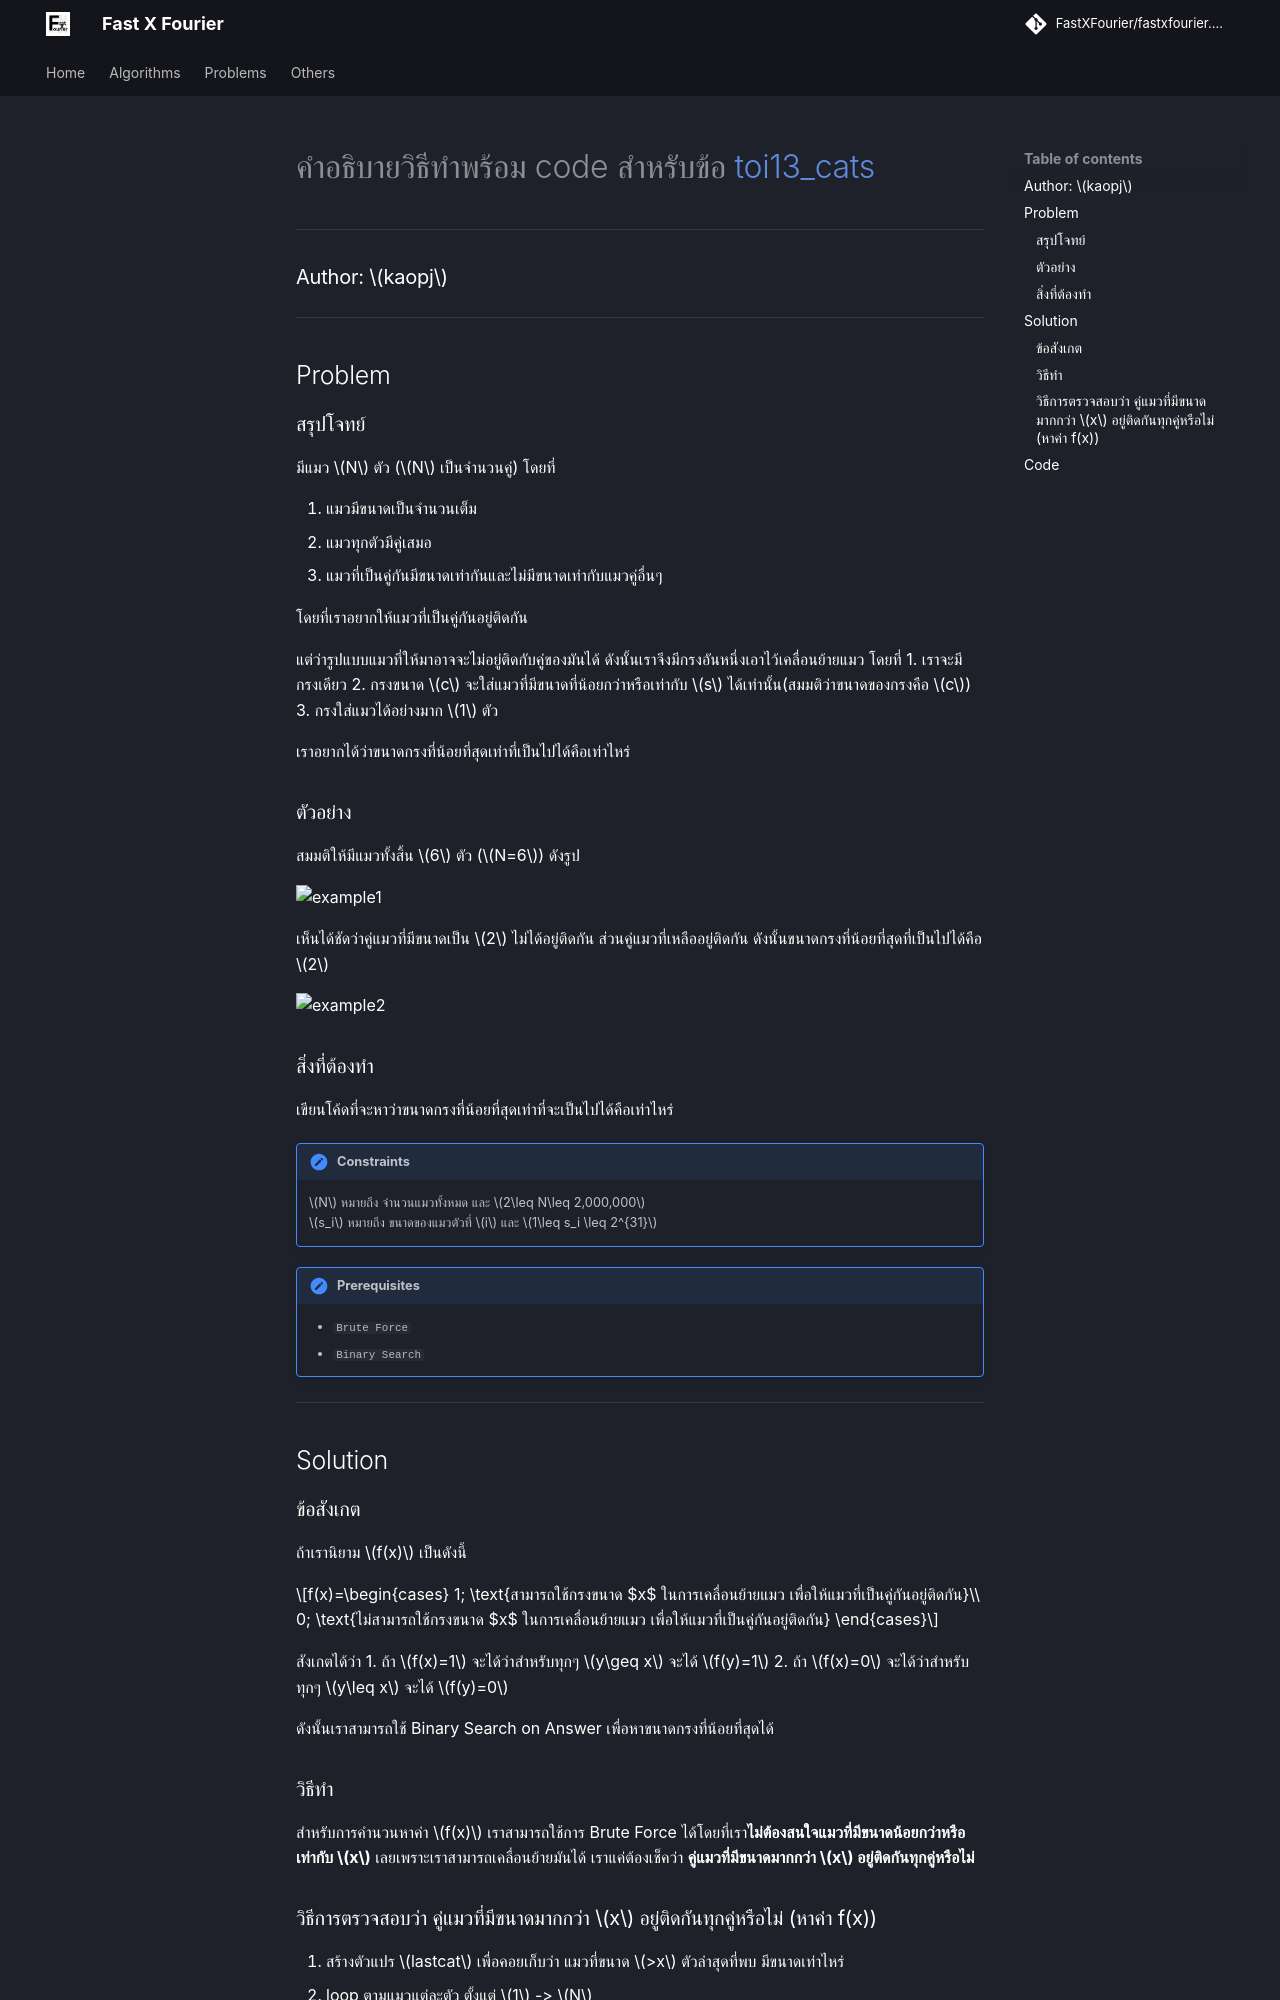

repository: FastXFourier/fastxfourier.github.io · page: problems/toi13_cats/index.html · generator: mkdocs

---
title: TOI13_Cats
---
# คำอธิบายวิธีทำพร้อม code สำหรับข้อ [toi13_cats](https://programming.in.th/tasks/toi13_cats)
---
### Author: $kaopj$
---


## Problem

### สรุปโจทย์

มีแมว $N$ ตัว ($N$ เป็นจำนวนคู่) โดยที่

1. แมวมีขนาดเป็นจำนวนเต็ม
2. แมวทุกตัวมีคู่เสมอ
3. แมวที่เป็นคู่กันมีขนาดเท่ากันและไม่มีขนาดเท่ากับแมวคู่อื่นๆ

โดยที่เราอยากให้แมวที่เป็นคู่กันอยู่ติดกัน

แต่ว่ารูปแบบแมวที่ให้มาอาจจะไม่อยู่ติดกับคู่ของมันได้ ดังนั้นเราจึงมีกรงอันหนึ่งเอาไว้เคลื่อนย้ายแมว โดยที่
1. เราจะมีกรงเดียว
2. กรงขนาด $c$ จะใส่แมวที่มีขนาดที่น้อยกว่าหรือเท่ากับ $s$ ได้เท่านั้น(สมมติว่าขนาดของกรงคือ $c$)
3. กรงใส่แมวได้อย่างมาก $1$ ตัว

เราอยากได้ว่าขนาดกรงที่น้อยที่สุดเท่าที่เป็นไปได้คือเท่าไหร่

### ตัวอย่าง
สมมติให้มีแมวทั้งสิ้น $6$ ตัว ($N=6$) ดังรูป

![example1](https://i.ibb.co/mrYcgK6M/image.png)

เห็นได้ชัดว่าคู่แมวที่มีขนาดเป็น $2$ ไม่ได้อยู่ติดกัน ส่วนคู่แมวที่เหลืออยู่ติดกัน ดังนั้นขนาดกรงที่น้อยที่สุดที่เป็นไปได้คือ $2$

![example2](https://i.ibb.co/v6YCjz06/image.png)

### สิ่งที่ต้องทำ

เขียนโค้ดที่จะหาว่าขนาดกรงที่น้อยที่สุดเท่าที่จะเป็นไปได้คือเท่าไหร่

!!! note "Constraints"
    $N$ หมายถึง จํานวนแมวทั้งหมด และ $2\leq N\leq 2,000,000$<br>
    $s_i$ หมายถึง ขนาดของแมวตัวที่ $i$ และ $1\leq s_i \leq 2^{31}$
      

!!! note "Prerequisites"
	- `Brute Force`
    - `Binary Search`

---

## Solution

### ข้อสังเกต

ถ้าเรานิยาม $f(x)$ เป็นดังนี้

$$f(x)=\begin{cases}
1; \text{สามารถใช้กรงขนาด $x$ ในการเคลื่อนย้ายแมว เพื่อให้แมวที่เป็นคู่กันอยู่ติดกัน}\\
0; \text{ไม่สามารถใช้กรงขนาด $x$ ในการเคลื่อนย้ายแมว เพื่อให้แมวที่เป็นคู่กันอยู่ติดกัน}
\end{cases}$$

สังเกตได้ว่า
1. ถ้า $f(x)=1$ จะได้ว่าสำหรับทุกๆ $y\geq x$ จะได้ $f(y)=1$
2. ถ้า $f(x)=0$ จะได้ว่าสำหรับทุกๆ $y\leq x$ จะได้ $f(y)=0$

ดังนั้นเราสามารถใช้ Binary Search on Answer เพื่อหาขนาดกรงที่น้อยที่สุดได้

### วิธีทำ

สำหรับการคำนวนหาค่า $f(x)$ เราสามารถใช้การ Brute Force ได้โดยที่เรา**ไม่ต้องสนใจแมวที่มีขนาดน้อยกว่าหรือเท่ากับ $x$** เลยเพราะเราสามารถเคลื่อนย้ายมันได้ เราแค่ต้องเช็คว่า **คู่แมวที่มีขนาดมากกว่า $x$ อยู่ติดกันทุกคู่หรือไม่**
